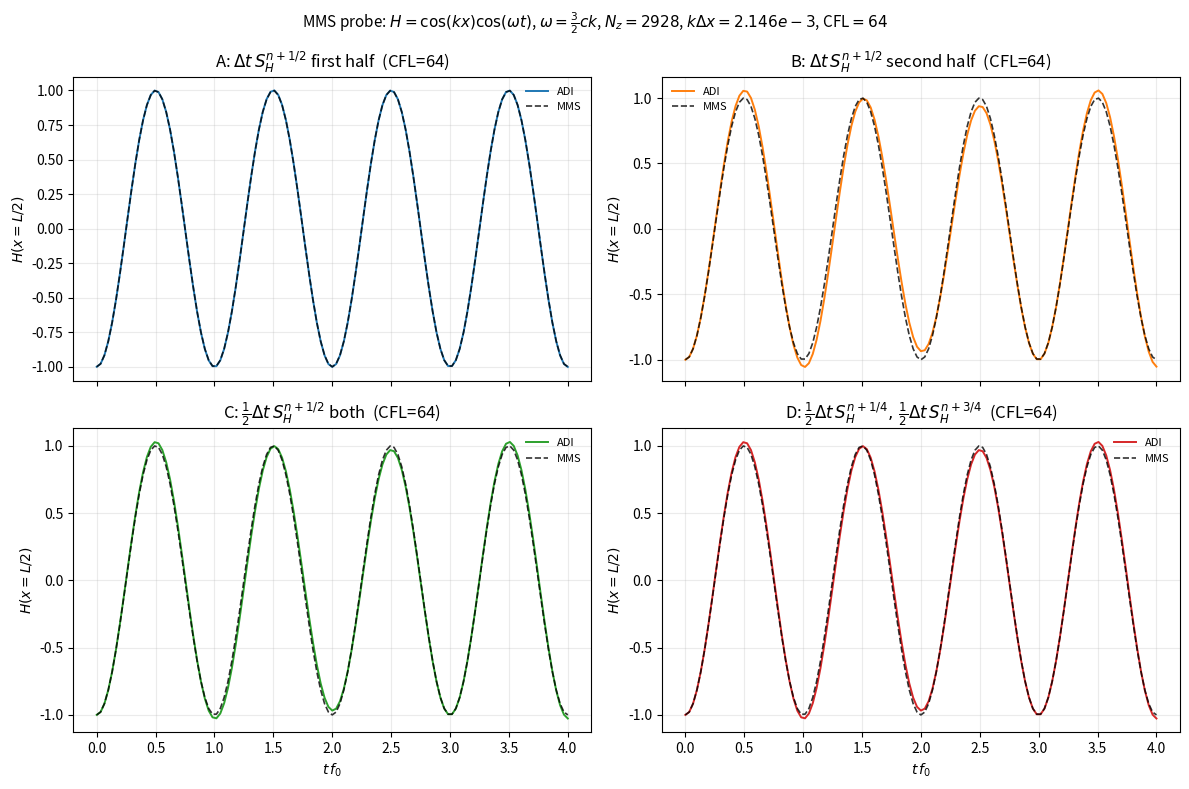
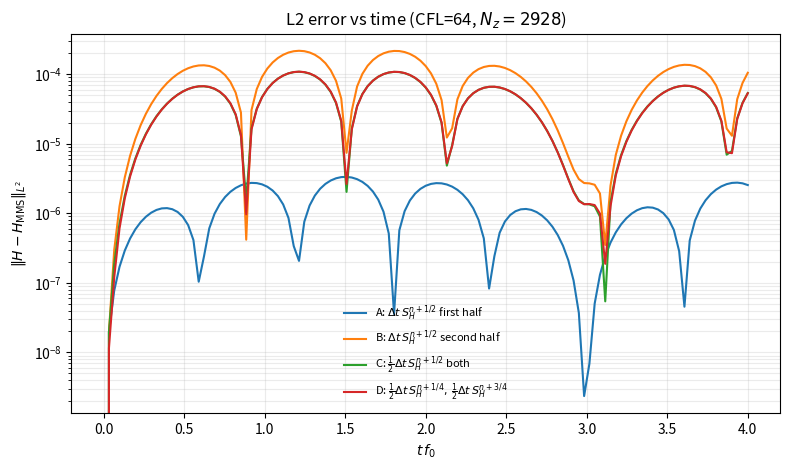
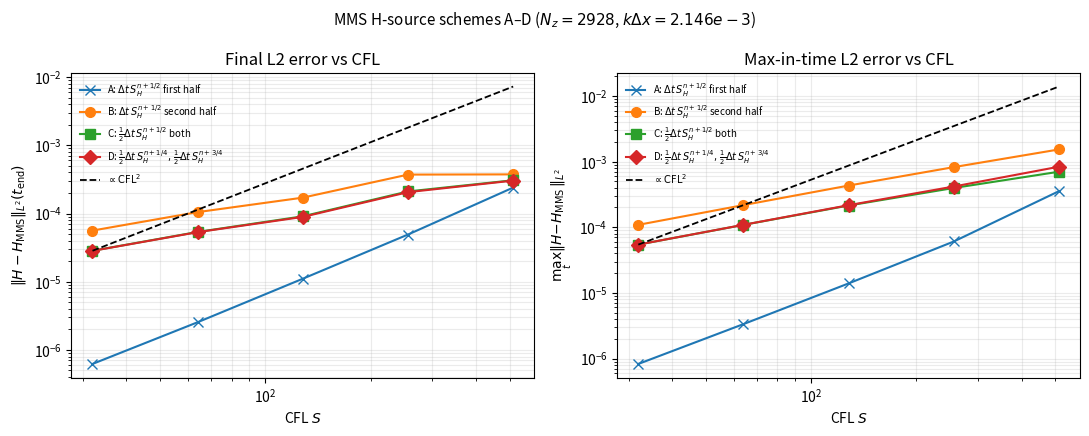
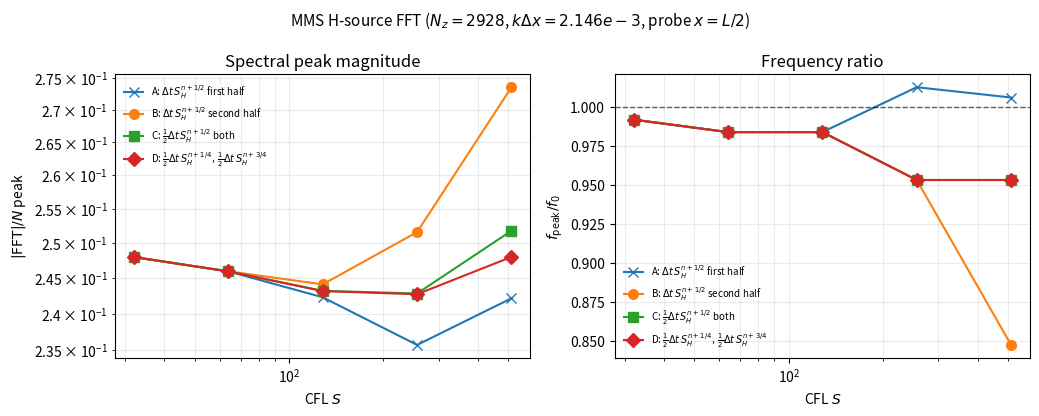
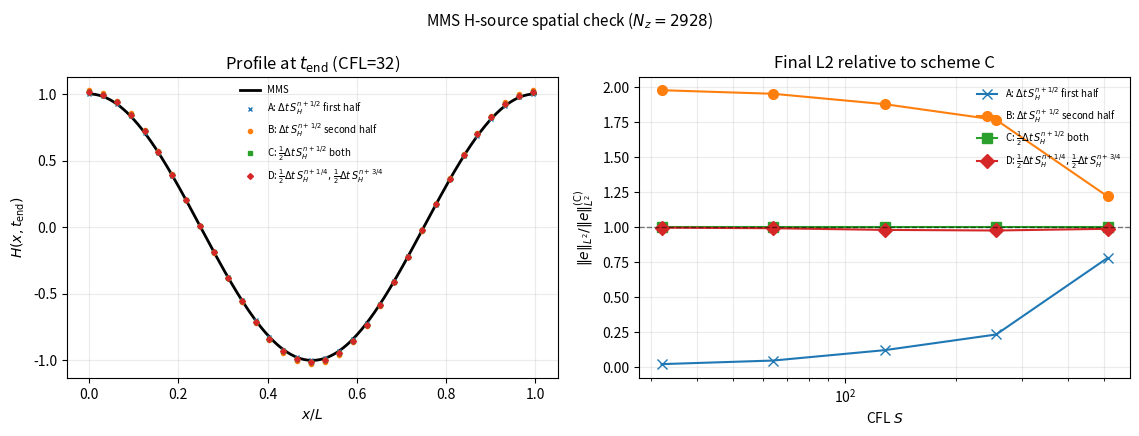
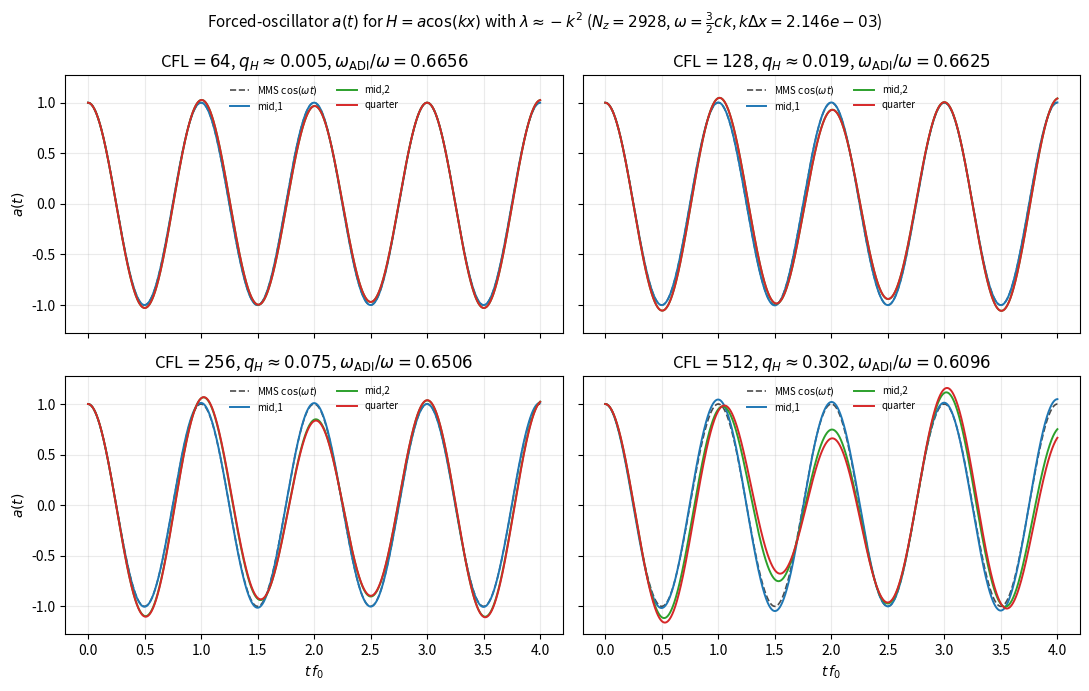
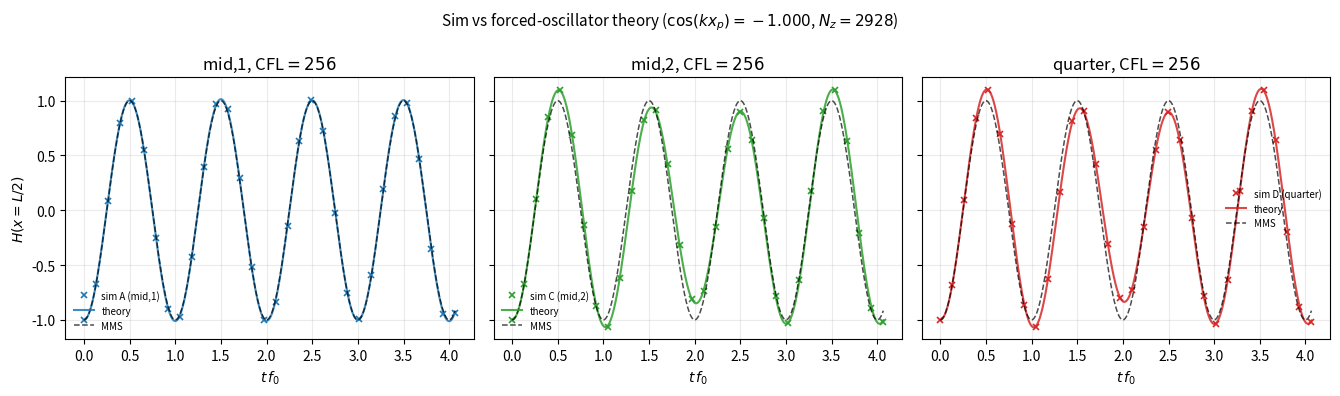

The script that saved these images, in order:
import math
import numpy as np
import matplotlib.pyplot as plt

C0 = 299792458.0
EPS0 = 8.8541878128e-12
MU0 = 1.25663706212e-6

L = 8.0e-6
NZ = 2928  # match MMS_1d_E / source_injection_1d
N_PERIODS = 4.0
H0 = 1.0
# ω = (3/2) c k ≠ c k  ⇒  nonzero MMS source
CFLS = [32.0, 64.0, 128.0, 256.0, 512.0]
SCHEMES = ("a", "b", "c", "d")

dx = L / NZ
k = 2.0 * math.pi / L
omega = 1.5 * C0 * k  # = 3 π c / L
kh = k * dx
f0 = omega / (2.0 * math.pi)
T_P = 1.0 / f0
# f = (c²k² - ω²) cos(kx) cos(ωt);  (S_H)_t = f  ⇒  S_H ∝ sin(ωt)
S_amp = H0 * (C0**2 * k**2 - omega**2) / omega

x_E = np.linspace(0.0, L, NZ + 1)
x_H = (np.arange(NZ) + 0.5) * dx
# cos(k L/2) = -1 ⇒ |modal amp| = 1 at domain center
probe = int(np.argmin(np.abs(x_H - 0.5 * L)))

print(f"Nz={NZ}, k dx={kh:.4e}, f0={f0/1e12:.4f} THz")
print(f"omega/(c k)={omega/(C0*k):.3f}, S_amp={S_amp:.6e}")
print(f"H probe x/L={x_H[probe]/L:.6f}, cos(kx)={math.cos(k*x_H[probe]):.6f}")
print("CFL:", CFLS)


def thomas(a, b, c, d):
    n = len(b)
    bc = np.array(b, float)
    dc = np.array(d, float)
    cc = np.array(c, float)
    for i in range(1, n):
        w = a[i - 1] / bc[i - 1]
        bc[i] -= w * cc[i - 1]
        dc[i] -= w * dc[i - 1]
    x = np.empty(n)
    x[-1] = dc[-1] / bc[-1]
    for i in range(n - 2, -1, -1):
        x[i] = (dc[i] - cc[i] * x[i + 1]) / bc[i]
    return x


def cyclic_thomas(a, b, c, d):
    n = len(d)
    gamma = -b[0]
    b1 = b.copy()
    b1[0] -= gamma
    b1[-1] -= a[0] * c[-1] / gamma
    u = np.zeros(n)
    u[0] = gamma
    u[-1] = c[-1]
    y = thomas(a[1:], b1, c[:-1], d)
    z = thomas(a[1:], b1, c[:-1], u)
    vn = a[0] / gamma
    fact = (y[0] + vn * y[-1]) / (1.0 + z[0] + vn * z[-1])
    return y - fact * z


def implicit_lhs_coeffs(n, gamma, periodic):
    off = gamma / dx**2
    a = np.full(n, -off)
    b = np.full(n, 1.0 + 2.0 * off)
    c = np.full(n, -off)
    if periodic:
        return a, b, c
    return a[1:], b, c[:-1]


def solve_E(rhs_interior, gamma, periodic):
    n = rhs_interior.size
    if periodic:
        a, b, c = implicit_lhs_coeffs(n, gamma, True)
        return cyclic_thomas(a, b, c, rhs_interior)
    a, b, c = implicit_lhs_coeffs(n, gamma, False)
    return thomas(a, b, c, rhs_interior)


def delta_H(H, periodic):
    if periodic:
        return (H - np.roll(H, 1)) / dx
    dH = np.zeros(H.size + 1)
    dH[1:-1] = (H[1:] - H[:-1]) / dx
    return dH


def delta_E(E, periodic):
    if periodic:
        return (np.roll(E, -1) - E) / dx
    return (E[1:] - E[:-1]) / dx


def adi_step(E, H, S1, S2, C_b, D_b, gamma, periodic):
    """ADI step with soft magnetic sources S1, S2 on the H grid (draft)."""
    rhs = E + C_b * delta_H(H, periodic)
    if periodic:
        E_half = solve_E(rhs, gamma, True)
    else:
        E_half = np.zeros_like(E)
        E_half[1:-1] = solve_E(rhs[1:-1], gamma, False)
    dE = delta_E(E_half, periodic)
    H_half = H + D_b * dE + S1
    E_new = E_half + C_b * delta_H(H_half, periodic)
    if not periodic:
        E_new[0] = 0.0
        E_new[-1] = 0.0
    H_new = H_half + D_b * dE + S2
    return E_new, H_new


def coeffs(cfl):
    dt = cfl * dx / C0
    nsteps = int(math.ceil(N_PERIODS / (f0 * dt)))
    C_b = dt / (2.0 * EPS0)
    D_b = dt / (2.0 * MU0)
    gamma = C_b * D_b
    return dt, nsteps, C_b, D_b, gamma


def H_mms(x, t):
    return H0 * np.cos(k * x) * np.cos(omega * t)


def E_mms(x, t):
    # From E_t = ε^{-1} ∂_x H with H = H0 cos(kx) cos(ωt)
    return -(H0 * k / (EPS0 * omega)) * np.sin(k * x) * np.sin(omega * t)


def S_field(x, t):
    """Continuous H-equation source with (S_H)_t = f = (c²k²-ω²) H0 cos(kx) cos(ωt)."""
    return S_amp * np.cos(k * x) * np.sin(omega * t)


def S_H(x, t, dt):
    """Full-step H increment Δt·S_H (split across halves by scheme)."""
    return dt * S_field(x, t)


def sources(scheme, t_n, dt, x):
    z = np.zeros_like(x)
    if scheme == "a":
        return S_H(x, t_n + 0.5 * dt, dt), z
    if scheme == "b":
        return z, S_H(x, t_n + 0.5 * dt, dt)
    if scheme == "c":
        s = 0.5 * S_H(x, t_n + 0.5 * dt, dt)
        return s, s
    if scheme == "d":
        return (
            0.5 * S_H(x, t_n + 0.25 * dt, dt),
            0.5 * S_H(x, t_n + 0.75 * dt, dt),
        )
    raise ValueError(scheme)


def l2_error(H, t):
    err = H - H_mms(x_H, t)
    return float(np.sqrt(dx * np.sum(err**2)))


def run_mms(cfl, scheme):
    dt, nsteps, C_b, D_b, gamma = coeffs(cfl)
    E = E_mms(x_E, 0.0)  # = 0
    H = H_mms(x_H, 0.0)
    t = np.empty(nsteps + 1)
    h_probe = np.empty(nsteps + 1)
    err_l2 = np.empty(nsteps + 1)
    t[0] = 0.0
    h_probe[0] = H[probe]
    err_l2[0] = l2_error(H, 0.0)
    for n in range(nsteps):
        S1, S2 = sources(scheme, n * dt, dt, x_H)
        E, H = adi_step(E, H, S1, S2, C_b, D_b, gamma, False)
        t[n + 1] = (n + 1) * dt
        h_probe[n + 1] = H[probe]
        err_l2[n + 1] = l2_error(H, t[n + 1])
    return {
        "t": t,
        "h_probe": h_probe,
        "err_l2": err_l2,
        "H": H,
        "E": E,
        "dt": dt,
        "nsteps": nsteps,
        "err_final": err_l2[-1],
        "err_max": float(np.max(err_l2)),
        "err_probe_final": float(abs(H[probe] - H_mms(x_H[probe], t[-1]))),
    }


FFT_PAD = 8

STYLES = {
    "a": ("C0", "x", r"A: $\Delta t\,S_H^{n+1/2}$ first half"),
    "b": ("C1", "o", r"B: $\Delta t\,S_H^{n+1/2}$ second half"),
    "c": ("C2", "s", r"C: $\frac{1}{2}\Delta t\,S_H^{n+1/2}$ both"),
    "d": ("C3", "D", r"D: $\frac{1}{2}\Delta t\,S_H^{n+1/4},\,\frac{1}{2}\Delta t\,S_H^{n+3/4}$"),
}


def last_half(times, signal):
    i0 = len(times) // 2
    return times[i0:], signal[i0:]


def compute_fft(times, signal, pad_factor=FFT_PAD):
    t, y = last_half(times, signal)
    y = y - np.mean(y)
    dt = float(np.median(np.diff(t)))
    n = len(y)
    n_fft = max(n, int(pad_factor) * n)
    spec = np.fft.rfft(y * np.hanning(n), n=n_fft)
    freqs = np.fft.rfftfreq(n_fft, d=dt)
    return freqs, np.abs(spec) / n


def peak_metrics(times, signal):
    freqs, amp = compute_fft(times, signal)
    i = int(np.argmax(amp[1:])) + 1 if amp.size > 1 else 0
    return float(amp[i]), float(freqs[i] / f0)


results = {scheme: {} for scheme in SCHEMES}
mms_metrics = {scheme: {} for scheme in SCHEMES}

print("=== MMS PEC magnetic source (nonzero) ===")
print(f"{'scheme':>6} {'CFL':>8} {'L2 final':>12} {'L2 max':>12} {'FFT peak':>12} {'f/f0':>10}")
for scheme in SCHEMES:
    for cfl in CFLS:
        out = run_mms(cfl, scheme)
        results[scheme][cfl] = out
        peak, ff0 = peak_metrics(out["t"], out["h_probe"])
        mms_metrics[scheme][cfl] = {"fft_peak": peak, "f_over_f0": ff0}
        print(
            f"{scheme:>6} {cfl:8g} {out['err_final']:12.4e} "
            f"{out['err_max']:12.4e} {peak:12.4e} {ff0:10.6f}"
        )


# Probe time history vs MMS at a representative CFL
cfl_show = CFLS[len(CFLS)//2-1]
kh_label = f"{kh:.3e}".replace("e-0", "e-")
cos_probe = math.cos(k * x_H[probe])

fig, axes = plt.subplots(2, 2, figsize=(12.0, 8.0), sharex=True)
for ax, scheme in zip(axes.ravel(), SCHEMES):
    out = results[scheme][cfl_show]
    t, hp = out["t"], out["h_probe"]
    exact = H_mms(x_H[probe], t)
    color, marker, label = STYLES[scheme]
    ax.plot(t * f0, hp, color=color, lw=1.4, label="ADI")
    ax.plot(t * f0, exact, "k--", lw=1.2, alpha=0.8, label="MMS")
    ax.set_title(f"{label}  (CFL={cfl_show:g})")
    ax.set_ylabel(r"$H(x=L/2)$")
    ax.grid(alpha=0.25)
    ax.legend(frameon=False, fontsize=8)

for ax in axes[1]:
    ax.set_xlabel(r"$t\,f_0$")
fig.suptitle(
    rf"MMS probe: $H=\cos(kx)\cos(\omega t)$, $\omega=\frac{{3}}{{2}} ck$, "
    rf"$N_z={NZ}$, $k\Delta x={kh_label}$, CFL$={cfl_show:g}$",
    fontsize=11,
)
fig.tight_layout()
plt.show()


# L2 error vs time for each scheme at fixed CFL
fig, ax = plt.subplots(figsize=(8.0, 4.8))
for scheme, (color, marker, label) in STYLES.items():
    out = results[scheme][cfl_show]
    ax.semilogy(out["t"] * f0, out["err_l2"], color=color, lw=1.5, label=label)
ax.set_xlabel(r"$t\,f_0$")
ax.set_ylabel(r"$\|H-H_{\mathrm{MMS}}\|_{L^2}$")
ax.set_title(rf"L2 error vs time (CFL={cfl_show:g}, $N_z={NZ}$)")
ax.grid(alpha=0.25, which="both")
ax.legend(frameon=False, fontsize=8)
fig.tight_layout()
plt.show()


# Error vs CFL: final L2 and max-in-time L2
fig, axes = plt.subplots(1, 2, figsize=(11.0, 4.4))
x = np.asarray(CFLS)

for scheme, (color, marker, label) in STYLES.items():
    axes[0].loglog(
        x,
        [results[scheme][c]["err_final"] for c in CFLS],
        marker + "-",
        color=color,
        ms=7,
        label=label,
    )
    axes[1].loglog(
        x,
        [results[scheme][c]["err_max"] for c in CFLS],
        marker + "-",
        color=color,
        ms=7,
        label=label,
    )

# Reference slopes ~ Δt² ~ CFL² (fixed dx)
s_ref = np.array([CFLS[0], CFLS[-1]])
e0 = results["c"][CFLS[0]]["err_final"]
axes[0].loglog(s_ref, e0 * (s_ref / CFLS[0]) ** 2, "k--", lw=1.3, label=r"$\propto\mathrm{CFL}^2$")
e0m = results["c"][CFLS[0]]["err_max"]
axes[1].loglog(s_ref, e0m * (s_ref / CFLS[0]) ** 2, "k--", lw=1.3, label=r"$\propto\mathrm{CFL}^2$")

for ax, ylab, title in zip(
    axes,
    [r"$\|H-H_{\mathrm{MMS}}\|_{L^2}(t_{\mathrm{end}})$", r"$\max_t\|H-H_{\mathrm{MMS}}\|_{L^2}$"],
    ["Final L2 error vs CFL", "Max-in-time L2 error vs CFL"],
):
    ax.set_xlabel("CFL $S$")
    ax.set_ylabel(ylab)
    ax.set_title(title)
    ax.grid(alpha=0.25, which="both")
    ax.legend(frameon=False, fontsize=7)

fig.suptitle(
    rf"MMS H-source schemes A–D ($N_z={NZ}$, $k\Delta x={kh_label}$)",
    fontsize=11,
)
fig.tight_layout()
plt.show()

for scheme in SCHEMES:
    errs = [results[scheme][c]["err_final"] for c in CFLS]
    print(f"scheme {scheme}  L2 ratio={max(errs)/min(errs):.3g}")


# Spectral peak & frequency vs CFL
kh_label = f"{kh:.3e}".replace("e-0", "e-")
fig, axes = plt.subplots(1, 2, figsize=(10.5, 4.2))
x = np.asarray(CFLS)

for scheme, (color, marker, label) in STYLES.items():
    r = mms_metrics[scheme]
    axes[0].loglog(x, [r[c]["fft_peak"] for c in CFLS], marker + "-", color=color, ms=7, label=label)
    axes[1].semilogx(x, [r[c]["f_over_f0"] for c in CFLS], marker + "-", color=color, ms=7, label=label)

axes[0].set_xlabel("CFL $S$")
axes[0].set_ylabel(r"$|\mathrm{FFT}|/N$ peak")
axes[0].set_title("Spectral peak magnitude")
axes[0].grid(alpha=0.25, which="both")
axes[0].legend(frameon=False, fontsize=7)

axes[1].set_xlabel("CFL $S$")
axes[1].set_ylabel(r"$f_\mathrm{peak}/f_0$")
axes[1].set_title("Frequency ratio")
axes[1].axhline(1.0, color="k", ls="--", lw=1.0, alpha=0.6)
axes[1].grid(alpha=0.25, which="both")
axes[1].legend(frameon=False, fontsize=7)

fig.suptitle(
    rf"MMS H-source FFT ($N_z={NZ}$, $k\Delta x={kh_label}$, probe $x=L/2$)",
    fontsize=11,
)
fig.tight_layout()
plt.show()


# Final spatial profile vs MMS + relative scheme ranking at each CFL
cfl_prof = CFLS[0]
fig, axes = plt.subplots(1, 2, figsize=(11.5, 4.4))

ax = axes[0]
exact = H_mms(x_H, results["c"][cfl_prof]["t"][-1])
ax.plot(x_H / L, exact, "k-", lw=2.0, label="MMS")
for scheme, (color, marker, label) in STYLES.items():
    H = results[scheme][cfl_prof]["H"]
    ax.plot(x_H / L, H, marker, color=color, ms=3, markevery=max(1, NZ // 32), lw=1.0, label=label)
ax.set_xlabel(r"$x/L$")
ax.set_ylabel(r"$H(x,t_{\mathrm{end}})$")
ax.set_title(rf"Profile at $t_{{\mathrm{{end}}}}$ (CFL={cfl_prof:g})")
ax.grid(alpha=0.25)
ax.legend(frameon=False, fontsize=7)

ax = axes[1]
for scheme, (color, marker, label) in STYLES.items():
    ax.semilogx(
        CFLS,
        [results[scheme][c]["err_final"] / results["c"][c]["err_final"] for c in CFLS],
        marker + "-",
        color=color,
        ms=7,
        label=label,
    )
ax.axhline(1.0, color="k", ls="--", lw=1.0, alpha=0.5)
ax.set_xlabel("CFL $S$")
ax.set_ylabel(r"$\|e\|_{L^2}/\|e\|_{L^2}^{\mathrm{(C)}}$")
ax.set_title("Final L2 relative to scheme C")
ax.grid(alpha=0.25, which="both")
ax.legend(frameon=False, fontsize=7)

fig.suptitle(rf"MMS H-source spatial check ($N_z={NZ}$)", fontsize=11)
fig.tight_layout()
plt.show()


# Analytical modal amplitude a(t) for H = a(t) cos(kx)
# From draft F_{H,mid,1}, F_{H,mid,2}, F_{H,quarter} with λ≈-k² ⇒ q_H = γ k²
def omega_adi(cfl):
    dt = cfl * dx / C0
    return (2.0 / dt) * math.atan(cfl * math.sin(0.5 * kh))


def q_approx(cfl):
    dt = cfl * dx / C0
    gamma = (C0 * dt / 2.0) ** 2
    return gamma * k**2  # λ ≈ -k²


def a_mid1(t, cfl):
    """Scheme A: F_{H,mid,1} = (1+q)(S^{n+1/2}-S^{n-1/2})/Δt → ∝ (1+q) sinc cos(ωt)."""
    dt = cfl * dx / C0
    w1 = omega_adi(cfl)
    th = omega * dt
    qq = q_approx(cfl)
    sinc = 1.0 if abs(th) < 1e-14 else math.sin(0.5 * th) / (0.5 * th)
    Ap = (1.0 + qq) * sinc * H0 * (C0**2 * k**2 - omega**2) / (w1**2 - omega**2)
    return (H0 - Ap) * np.cos(w1 * t) + Ap * np.cos(omega * t)


def a_mid2(t, cfl):
    """Scheme C: F_{H,mid,2} has both cos(ωt) and sin(ωt) pieces."""
    dt = cfl * dx / C0
    w1 = omega_adi(cfl)
    th = omega * dt
    qq = q_approx(cfl)
    denom = w1**2 - omega**2
    pref = S_amp / dt  # S_amp = H0 (c²k²-ω²)/ω
    A = pref * (2.0 + qq) * math.sin(0.5 * th)
    B = pref * qq * math.cos(0.5 * th)
    return (
        (H0 - A / denom) * np.cos(w1 * t)
        - (omega / w1) * (B / denom) * np.sin(w1 * t)
        + (A / denom) * np.cos(omega * t)
        + (B / denom) * np.sin(omega * t)
    )


def a_quarter(t, cfl):
    """Scheme D: F_{H,quarter} from draft."""
    dt = cfl * dx / C0
    w1 = omega_adi(cfl)
    th = omega * dt
    qq = q_approx(cfl)
    denom = w1**2 - omega**2
    pref = S_amp / dt
    A = pref * (
        math.sin(0.25 * th) + (1.0 + qq) * math.sin(0.75 * th)
    )
    B = pref * qq * math.cos(0.25 * th)
    return (
        (H0 - A / denom) * np.cos(w1 * t)
        - (omega / w1) * (B / denom) * np.sin(w1 * t)
        + (A / denom) * np.cos(omega * t)
        + (B / denom) * np.sin(omega * t)
    )


cfls_show = [64.0, 128.0, 256.0, 512.0]
t_plot = np.linspace(0.0, N_PERIODS / f0, 2000)

fig, axes = plt.subplots(2, 2, figsize=(11.0, 7.0), sharex=True, sharey=True)
for ax, cfl in zip(axes.ravel(), cfls_show):
    ax.plot(t_plot * f0, H0 * np.cos(omega * t_plot), "k--", lw=1.2, alpha=0.7, label=r"MMS $\cos(\omega t)$")
    ax.plot(t_plot * f0, a_mid1(t_plot, cfl), color="C0", lw=1.4, label="mid,1")
    ax.plot(t_plot * f0, a_mid2(t_plot, cfl), color="C2", lw=1.4, label="mid,2")
    ax.plot(t_plot * f0, a_quarter(t_plot, cfl), color="C3", lw=1.4, label="quarter")
    ax.set_title(
        rf"CFL$={cfl:g}$, $q_H\approx{q_approx(cfl):.3f}$, "
        rf"$\omega_{{\mathrm{{ADI}}}}/\omega={omega_adi(cfl)/omega:.4f}$"
    )
    ax.grid(alpha=0.25)
    ax.legend(frameon=False, fontsize=7, ncol=2)

for ax in axes[-1]:
    ax.set_xlabel(r"$t\,f_0$")
for ax in axes[:, 0]:
    ax.set_ylabel(r"$a(t)$")
fig.suptitle(
    rf"Forced-oscillator $a(t)$ for $H=a\cos(kx)$ with $\lambda\approx -k^2$ "
    rf"($N_z={NZ}$, $\omega=\frac{{3}}{{2}} ck$, $k\Delta x={kh:.3e}$)",
    fontsize=11,
)
fig.tight_layout()
plt.show()

print("q_H ≈ γ k² and ω_ADI/ω:")
for cfl in cfls_show:
    print(f"  CFL={cfl:g}: q={q_approx(cfl):.6f}, ω_ADI/ω={omega_adi(cfl)/omega:.6f}")


# Overlay analytical a(t) with MMS simulation
# probe at x=L/2: cos(k L/2)=-1 ⇒ H_probe ≡ -a(t)
cfl_ov = 256.0
cos_p = math.cos(k * x_H[probe])

sim_map = {
    "a": ("mid,1", "C0", a_mid1),
    "c": ("mid,2", "C2", a_mid2),
    "d": ("quarter", "C3", a_quarter),
}

fig, axes = plt.subplots(1, 3, figsize=(13.5, 4.0), sharey=True)
for ax, (scheme, (pname, color, a_fn)) in zip(axes, sim_map.items()):
    out = results[scheme][cfl_ov]
    t_sim = out["t"]
    t_ov = np.linspace(0.0, float(t_sim[-1]), 2000)
    ax.plot(
        t_sim * f0,
        out["h_probe"],
        "x",
        color=color,
        ms=5,
        mew=1.2,
        label=f"sim {scheme.upper()} ({pname})",
    )
    ax.plot(
        t_ov * f0,
        cos_p * a_fn(t_ov, cfl_ov),
        "-",
        color=color,
        lw=1.5,
        alpha=0.85,
        label="theory",
    )
    ax.plot(
        t_ov * f0,
        H_mms(x_H[probe], t_ov),
        "k--",
        lw=1.1,
        alpha=0.7,
        label="MMS",
    )
    ax.set_title(rf"{pname}, CFL$={cfl_ov:g}$")
    ax.set_xlabel(r"$t\,f_0$")
    ax.grid(alpha=0.25)
    ax.legend(frameon=False, fontsize=7)

axes[0].set_ylabel(r"$H(x=L/2)$")
fig.suptitle(
    rf"Sim vs forced-oscillator theory ($\cos(kx_p)={cos_p:.3f}$, $N_z={NZ}$)",
    fontsize=11,
)
fig.tight_layout()
plt.show()
